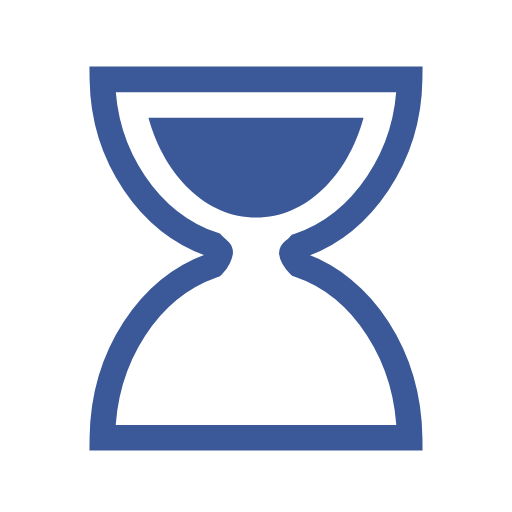
t = 0.00 s
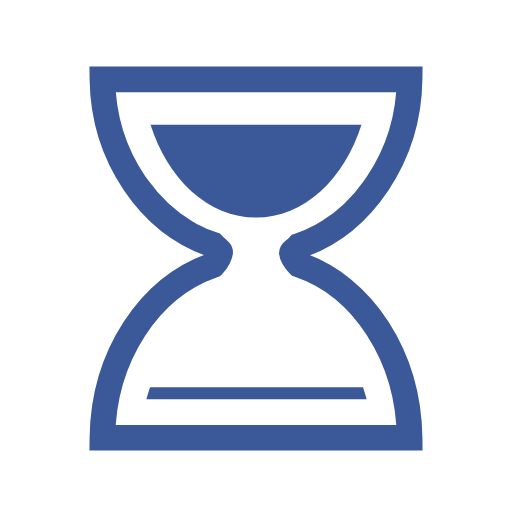
t = 0.14 s
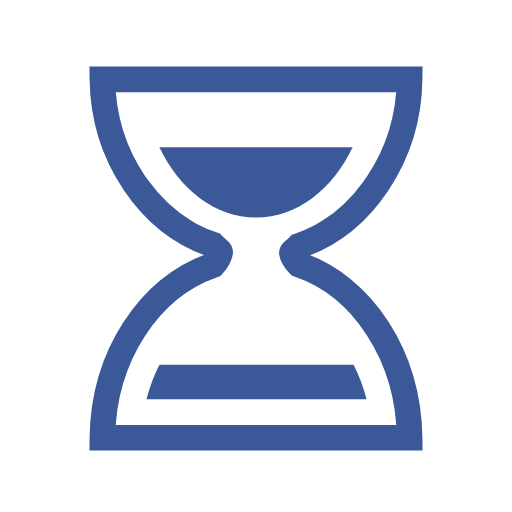
t = 0.28 s
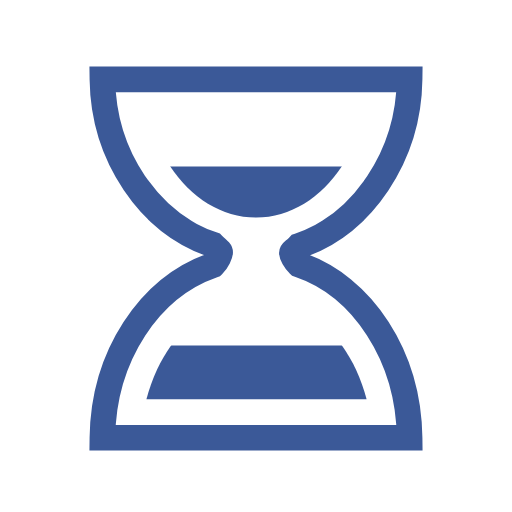
t = 0.40 s
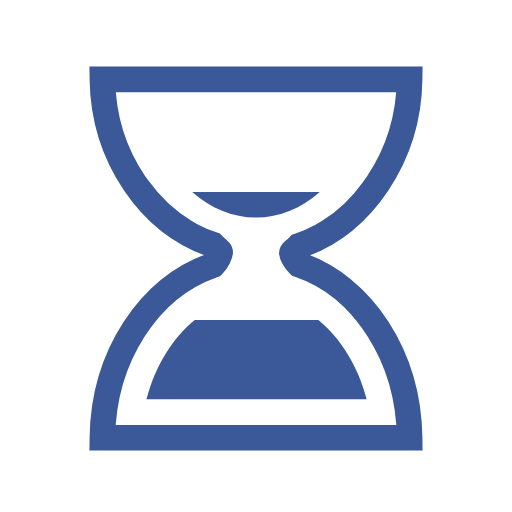
t = 0.56 s
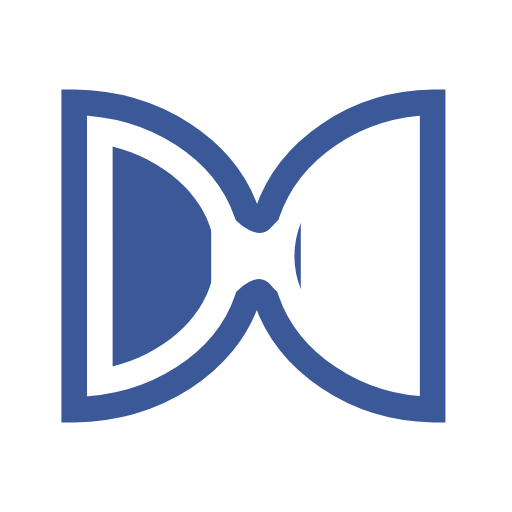
t = 0.68 s

The animated SVG that drew these frames (rendered in a browser with its animation timeline set to each time). Animation: 5 SMIL elements (animate=4,animateTransform=1); one cycle of 0.80 s, repeats indefinitely.

<?xml version="1.0" encoding="utf-8"?>
<svg width='198px' height='198px' xmlns="http://www.w3.org/2000/svg" viewBox="0 0 100 100" preserveAspectRatio="xMidYMid" class="uil-hourglass">
  <rect x="0" y="0" width="100" height="100" fill="none" class="bk"></rect>
  <g>
    <path fill="none" stroke="#3b5998" stroke-width="5" stroke-miterlimit="10" d="M58.4,51.7c-0.9-0.9-1.4-2-1.4-2.3s0.5-0.4,1.4-1.4 C70.8,43.8,79.8,30.5,80,15.5H70H30H20c0.2,15,9.2,28.1,21.6,32.3c0.9,0.9,1.4,1.2,1.4,1.5s-0.5,1.6-1.4,2.5 C29.2,56.1,20.2,69.5,20,85.5h10h40h10C79.8,69.5,70.8,55.9,58.4,51.7z" class="glass"></path>
    <clipPath id="uil-hourglass-clip1">
      <rect x="15" y="20" width="70" height="25" class="clip">
        <animate attributeName="height" from="25" to="0" dur="0.8s" repeatCount="indefinite" vlaues="25;0;0" keyTimes="0;0.5;1"></animate>
        <animate attributeName="y" from="20" to="45" dur="0.8s" repeatCount="indefinite" vlaues="20;45;45" keyTimes="0;0.5;1"></animate>
      </rect>
    </clipPath>
    <clipPath id="uil-hourglass-clip2">
      <rect x="15" y="55" width="70" height="25" class="clip">
        <animate attributeName="height" from="0" to="25" dur="0.8s" repeatCount="indefinite" vlaues="0;25;25" keyTimes="0;0.5;1"></animate>
        <animate attributeName="y" from="80" to="55" dur="0.8s" repeatCount="indefinite" vlaues="80;55;55" keyTimes="0;0.5;1"></animate>
      </rect>
    </clipPath>
    <path d="M29,23c3.1,11.4,11.3,19.5,21,19.5S67.9,34.4,71,23H29z" clip-path="url(#uil-hourglass-clip1)" fill="#3b5998" class="sand"></path>
    <path d="M71.6,78c-3-11.6-11.5-20-21.5-20s-18.5,8.4-21.5,20H71.6z" clip-path="url(#uil-hourglass-clip2)" fill="#3b5998" class="sand"></path>
    <animateTransform attributeName="transform" type="rotate" from="0 50 50" to="180 50 50" repeatCount="indefinite" dur="0.8s" values="0 50 50;0 50 50;180 50 50" keyTimes="0;0.7;1"></animateTransform>
  </g>
</svg>